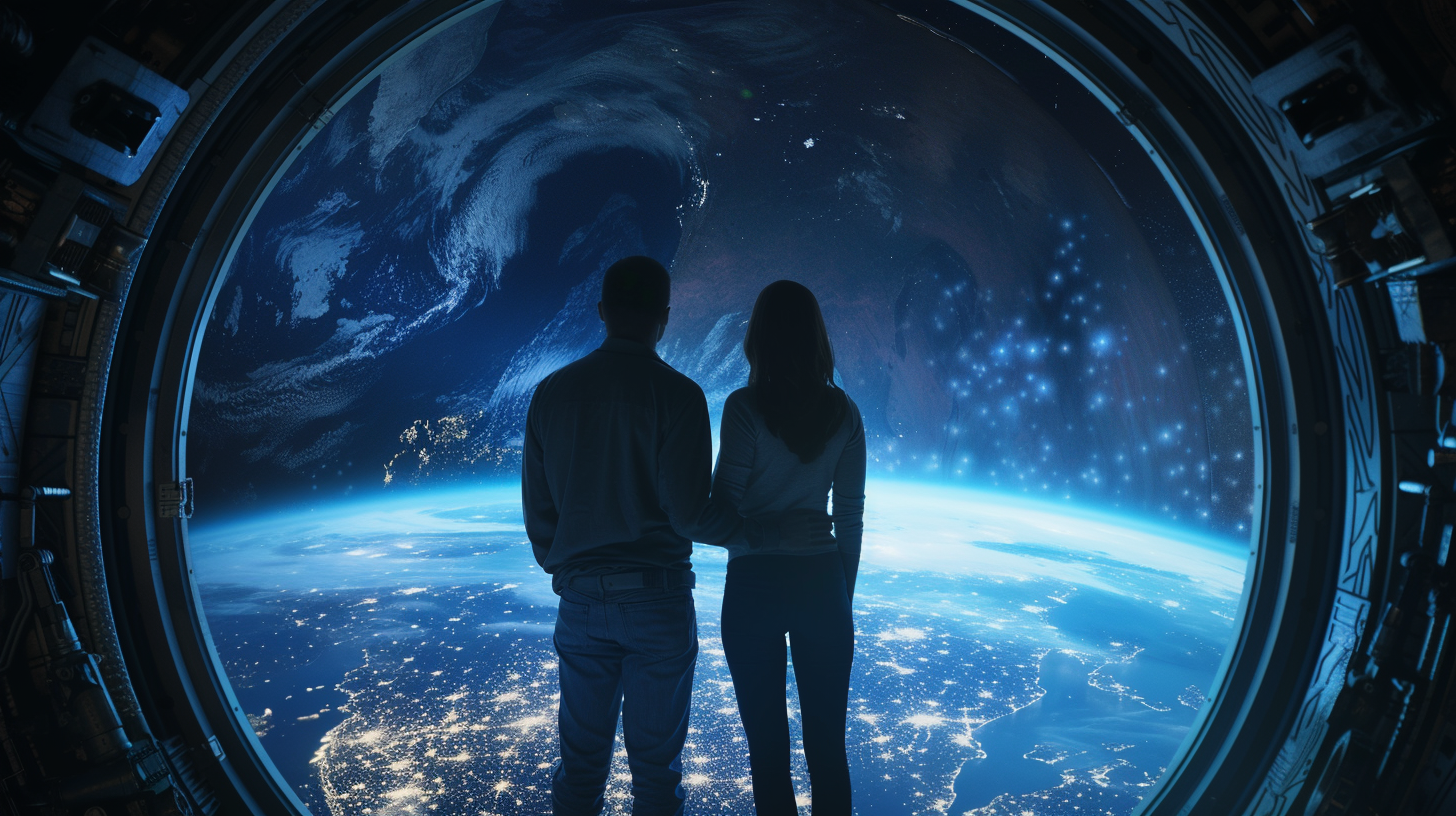
Generation parameters embedded in this image by Midjourney (PNG 'Description' text chunk):
man and woman looking through a spaceship portal at earth from space --ar 16:9 --style raw Job ID: 3669cf55-774e-4936-bf12-de68120d3734